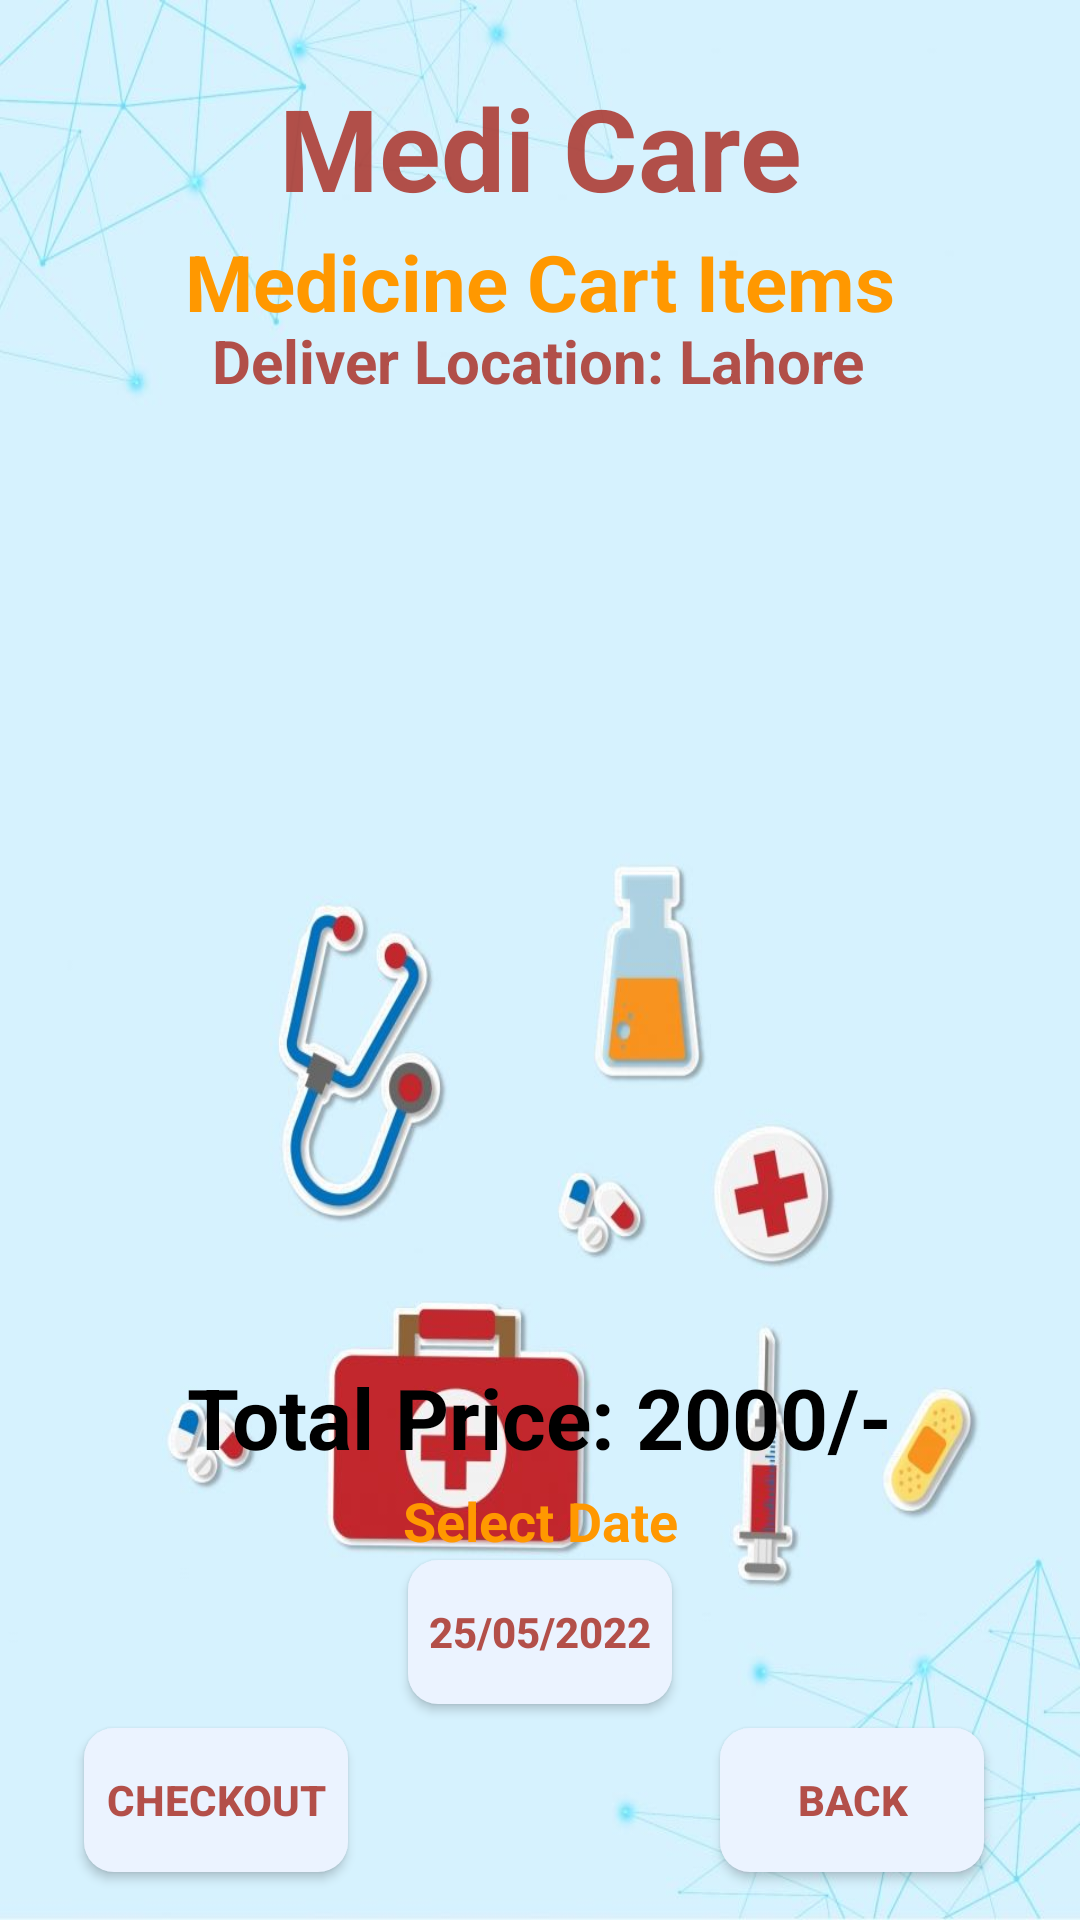

Layout XML and referenced resources for this Android screen:
<!-- AndroidManifest.xml: application theme Theme.MediCare -->
<!-- res/layout/activity_cart_buy_medicine.xml -->
<?xml version="1.0" encoding="utf-8"?>
<androidx.constraintlayout.widget.ConstraintLayout xmlns:android="http://schemas.android.com/apk/res/android"
xmlns:app="http://schemas.android.com/apk/res-auto"
xmlns:tools="http://schemas.android.com/tools"
android:layout_width="match_parent"
android:layout_height="match_parent"
android:background="@drawable/cart1"
tools:context=".CartBuyMedicineActivity">

<TextView
    android:id="@+id/tvCBMAName"
    android:layout_width="wrap_content"
    android:layout_height="wrap_content"
    android:text="Medi Care"
    android:textColor="@color/Red"
    android:textSize="38sp"
    android:textStyle="bold"
    app:layout_constraintBottom_toBottomOf="parent"
    app:layout_constraintEnd_toEndOf="parent"
    app:layout_constraintTop_toTopOf="parent"
    app:layout_constraintStart_toStartOf="parent"
    app:layout_constraintVertical_bias="0.04"/>


<TextView
    android:id="@+id/tvCBMACartPackageName"
    android:layout_width="wrap_content"
    android:layout_height="wrap_content"
    android:text="Medicine Cart Items"
    android:textColor="@color/lightgreen"
    android:textSize="26sp"
    android:textStyle="bold"
    app:layout_constraintBottom_toBottomOf="parent"
    app:layout_constraintEnd_toEndOf="parent"
    app:layout_constraintStart_toStartOf="parent"
    app:layout_constraintTop_toBottomOf="@id/tvCBMAName"
    app:layout_constraintVertical_bias="0.004" />

<TextView
    android:id="@+id/textViewCBMA"
    android:layout_width="wrap_content"
    android:layout_height="wrap_content"
    android:text="Deliver Location: Lahore"
    android:textColor="@color/Red"
    android:textSize="20sp"
    android:textStyle="bold"
    app:layout_constraintBottom_toBottomOf="parent"
    app:layout_constraintEnd_toEndOf="parent"
    app:layout_constraintHorizontal_bias="0.497"
    app:layout_constraintStart_toStartOf="parent"
    app:layout_constraintTop_toBottomOf="@id/tvCBMAName"
    app:layout_constraintVertical_bias="0.06" />

<ListView
    android:id="@+id/listViewCartCBMA"
    android:layout_width="315dp"
    android:layout_height="320dp"
    android:layout_margin="10dp"
    android:layout_marginStart="16dp"
    android:layout_marginTop="16dp"
    android:layout_marginEnd="16dp"
    app:layout_constraintBottom_toBottomOf="parent"
    app:layout_constraintEnd_toEndOf="parent"
    app:layout_constraintStart_toStartOf="parent"
    app:layout_constraintTop_toBottomOf="@id/tvCBMACartPackageName"
    app:layout_constraintVertical_bias="0.189" />

<TextView
    android:id="@+id/tvCBMATotalCostCart"
    android:layout_width="wrap_content"
    android:layout_height="wrap_content"
    android:text="Total Price: 2000/-"
    android:textColor="@color/black"
    android:textSize="28sp"
    android:textStyle="bold"
    app:layout_constraintBottom_toBottomOf="parent"
    app:layout_constraintEnd_toEndOf="parent"
    app:layout_constraintHorizontal_bias="0.498"
    app:layout_constraintStart_toStartOf="parent"
    app:layout_constraintTop_toBottomOf="@id/tvCBMAName"
    app:layout_constraintVertical_bias="0.718" />


    <TextView
        android:id="@+id/tvCBMACartDate"
        android:layout_width="wrap_content"
        android:layout_height="wrap_content"
        android:text="Select Date"
        android:textColor="@color/lightgreen"
        android:textSize="18sp"
        android:textStyle="bold"
        app:layout_constraintBottom_toTopOf="@+id/btnCBMADatePickerCart"
        app:layout_constraintEnd_toEndOf="parent"
        app:layout_constraintStart_toStartOf="parent"
        app:layout_constraintTop_toBottomOf="@+id/tvCBMATotalCostCart"
        app:layout_constraintVertical_bias="0.809" />

    <Button
        android:id="@+id/btnCBMADatePickerCart"
        android:layout_width="wrap_content"
        android:layout_height="wrap_content"
        android:layout_marginBottom="72dp"
        android:background="@drawable/btn_bg"
        android:text="25/05/2022"
        android:textColor="@color/Red"
        android:textStyle="bold"
        app:layout_constraintBottom_toBottomOf="parent"
        app:layout_constraintEnd_toEndOf="parent"
        app:layout_constraintStart_toStartOf="parent" />

    <Button
    android:id="@+id/btnCBMACartBack"
    android:layout_width="wrap_content"
    android:layout_height="wrap_content"
    android:layout_marginBottom="16dp"
    android:background="@drawable/btn_bg"
    android:text="Back"
    android:textColor="@color/Red"
    android:textStyle="bold"
    app:layout_constraintBottom_toBottomOf="parent"
    app:layout_constraintEnd_toEndOf="parent"
    app:layout_constraintHorizontal_bias="0.882"
    app:layout_constraintStart_toStartOf="parent" />

<Button
    android:id="@+id/btnCBMACheckOutCart"
    android:layout_width="wrap_content"
    android:layout_height="wrap_content"
    android:layout_marginStart="28dp"
    android:layout_marginBottom="16dp"
    android:background="@drawable/btn_bg"
    android:text="CheckOut"
    android:textColor="@color/Red"
    android:textStyle="bold"
    app:layout_constraintBottom_toBottomOf="parent"
    app:layout_constraintStart_toStartOf="parent" />

</androidx.constraintlayout.widget.ConstraintLayout>
<!-- resources referenced by this layout -->
<resources>
  <color name="Red">#E4AC3B33</color>
  <color name="black">#FF000000</color>
  <color name="lightgreen">#FF9800</color>
  <!-- drawable btn_bg (drawable-v24) -->
  <?xml version="1.0" encoding="utf-8"?>
  <shape xmlns:android="http://schemas.android.com/apk/res/android">
  
      <solid
          android:color="@color/colorPrimaryDark"
          />
      <corners
          android:radius="10dp"
          />
  </shape>
  <!-- drawable cart1: jpg bitmap (drawable-v24, 47345 bytes) -->
  <style name="Theme.MediCare" parent="Theme.MaterialComponents.DayNight.DarkActionBar">
          
          <item name="colorPrimary">@color/colorPrimary</item>
          <item name="colorPrimaryVariant">@color/colorPrimaryDark</item>
          <item name="colorOnPrimary">@color/white</item>
          
          <item name="colorSecondary">@color/teal_200</item>
          <item name="colorSecondaryVariant">@color/teal_700</item>
          <item name="colorOnSecondary">@color/black</item>
          
          <item name="android:statusBarColor" tools:targetApi="l">?attr/colorPrimaryVariant</item>
          
      </style>
  <color name="colorPrimaryDark">#EBF3FF</color>
  <color name="colorPrimary">#B4C1D5</color>
  <color name="white">#FFFFFFFF</color>
  <color name="teal_200">#FF03DAC5</color>
  <color name="teal_700">#FF018786</color>
</resources>
